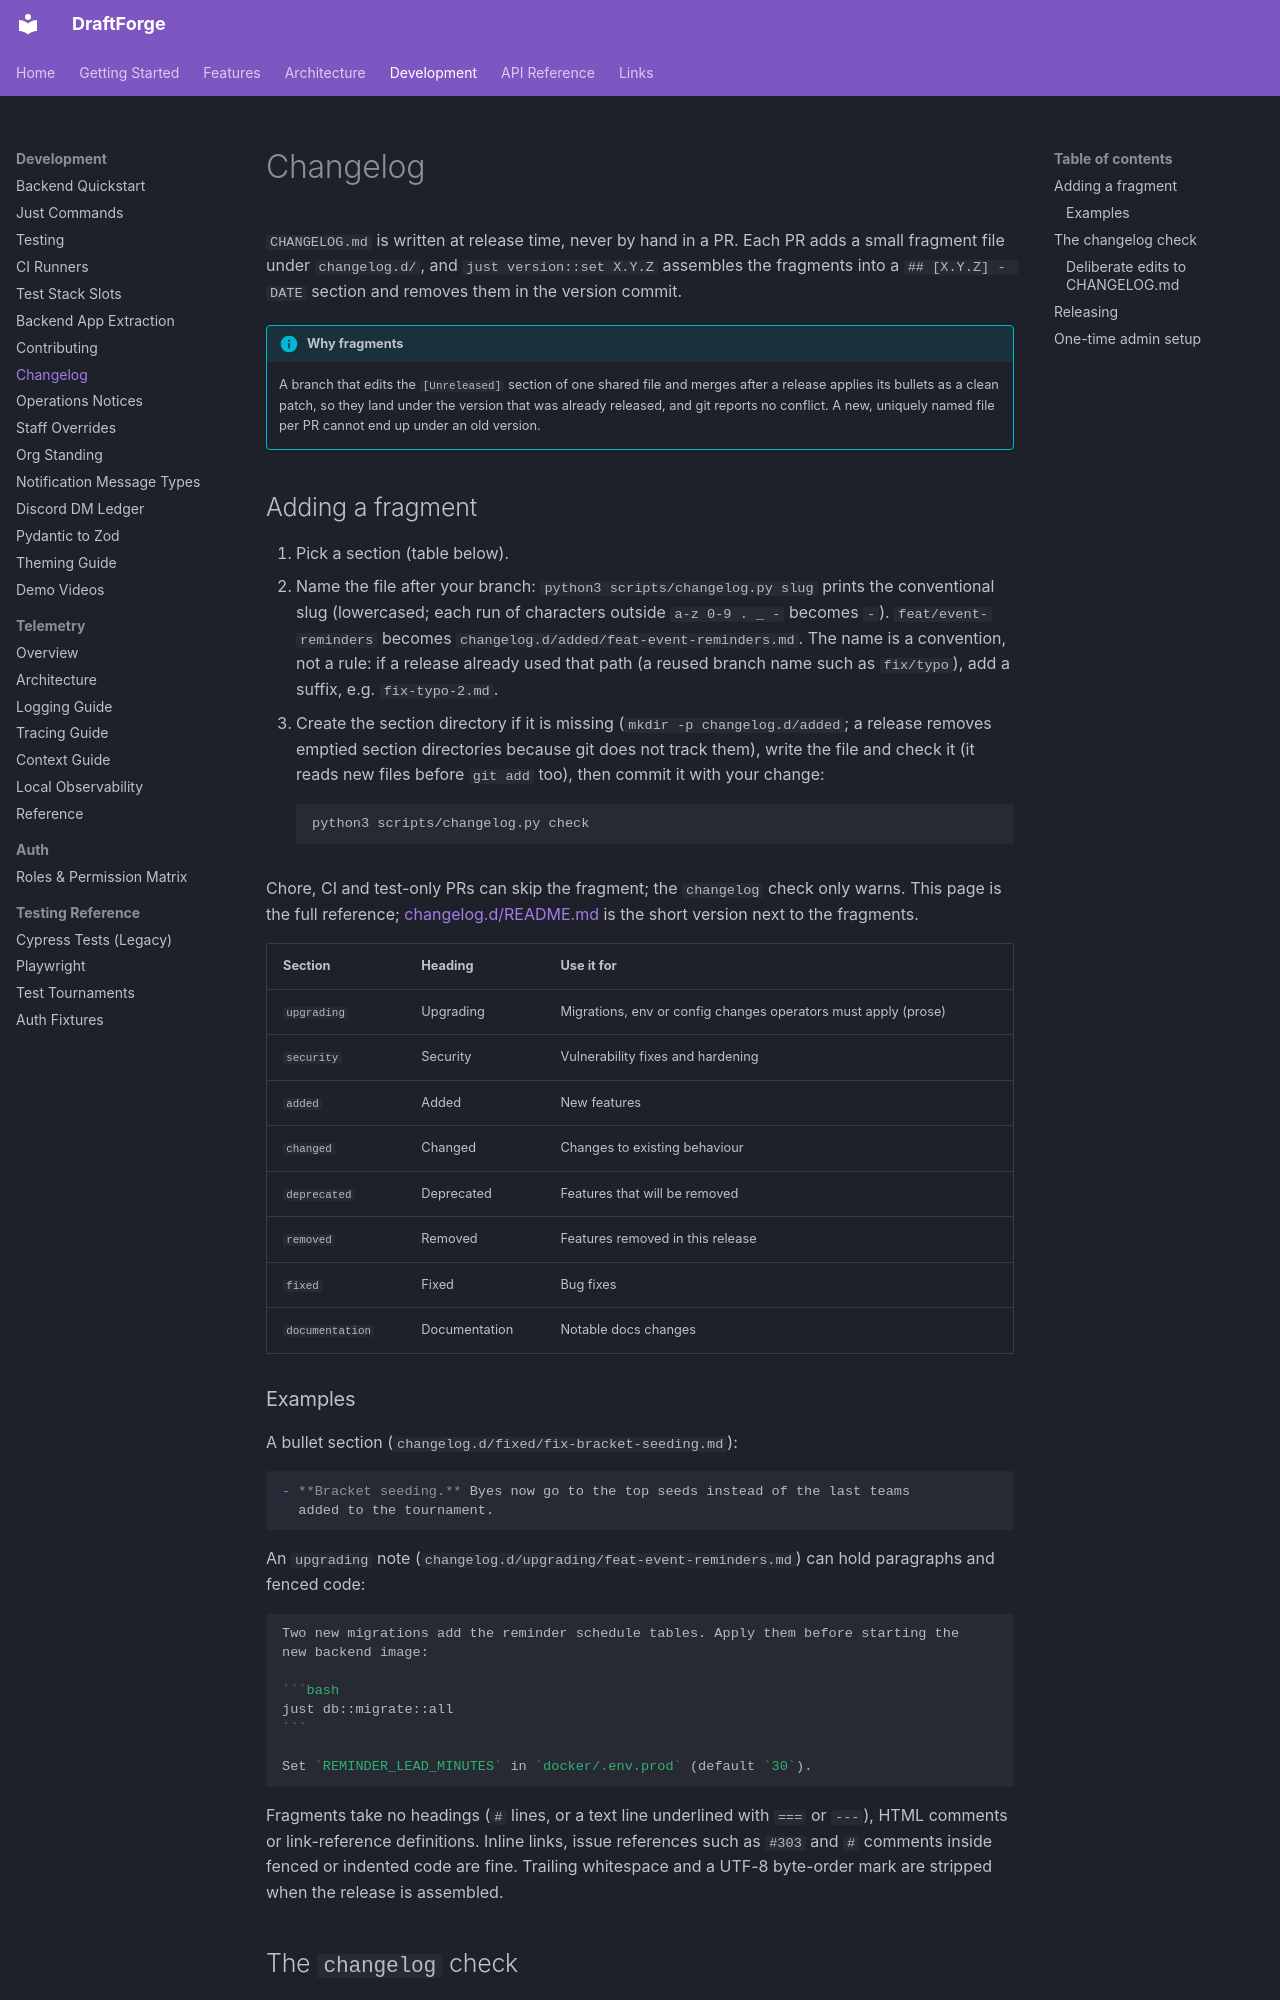

repository: kettleofketchup/DraftForge · page: development/changelog/index.html · generator: mkdocs

# Changelog

`CHANGELOG.md` is written at release time, never by hand in a PR. Each PR adds a small
fragment file under `changelog.d/`, and `just version::set X.Y.Z` assembles the
fragments into a `## [X.Y.Z] - DATE` section and removes them in the version commit.

!!! info "Why fragments"
    A branch that edits the `[Unreleased]` section of one shared file and merges after
    a release applies its bullets as a clean patch, so they land under the version that
    was already released, and git reports no conflict. A new, uniquely named file per
    PR cannot end up under an old version.

## Adding a fragment

1. Pick a section (table below).
2. Name the file after your branch: `python3 scripts/changelog.py slug` prints the
   conventional slug (lowercased; each run of characters outside `a-z 0-9 . _ -`
   becomes `-`). `feat/event-reminders` becomes
   `changelog.d/added/feat-event-reminders.md`. The name is a convention, not a rule: if
   a release already used that path (a reused branch name such as `fix/typo`), add a
   suffix, e.g. `fix-typo-2.md`.
3. Create the section directory if it is missing (`mkdir -p changelog.d/added`; a
   release removes emptied section directories because git does not track them),
   write the file and check it (it reads new files before `git add` too), then commit
   it with your change:

    ```bash
    python3 scripts/changelog.py check
    ```

Chore, CI and test-only PRs can skip the fragment; the `changelog` check only warns.
This page is the full reference;
[changelog.d/README.md](https://github.com/kettleofketchup/DraftForge/blob/main/changelog.d/README.md)
is the short version next to the fragments.

| Section | Heading | Use it for |
|---------|---------|------------|
| `upgrading` | Upgrading | Migrations, env or config changes operators must apply (prose) |
| `security` | Security | Vulnerability fixes and hardening |
| `added` | Added | New features |
| `changed` | Changed | Changes to existing behaviour |
| `deprecated` | Deprecated | Features that will be removed |
| `removed` | Removed | Features removed in this release |
| `fixed` | Fixed | Bug fixes |
| `documentation` | Documentation | Notable docs changes |

### Examples

A bullet section (`changelog.d/fixed/fix-bracket-seeding.md`):

```markdown
- **Bracket seeding.** Byes now go to the top seeds instead of the last teams
  added to the tournament.
```

An `upgrading` note (`changelog.d/upgrading/feat-event-reminders.md`) can hold
paragraphs and fenced code:

````markdown
Two new migrations add the reminder schedule tables. Apply them before starting the
new backend image:

```bash
just db::migrate::all
```

Set `REMINDER_LEAD_MINUTES` in `docker/.env.prod` (default `30`).
````

Fragments take no headings (`#` lines, or a text line underlined with `===` or `---`),
HTML comments or link-reference definitions. Inline links, issue references such as
`#303` and `#` comments inside fenced or indented code are fine. Trailing whitespace
and a UTF-8 byte-order mark are stripped when the release is assembled.
